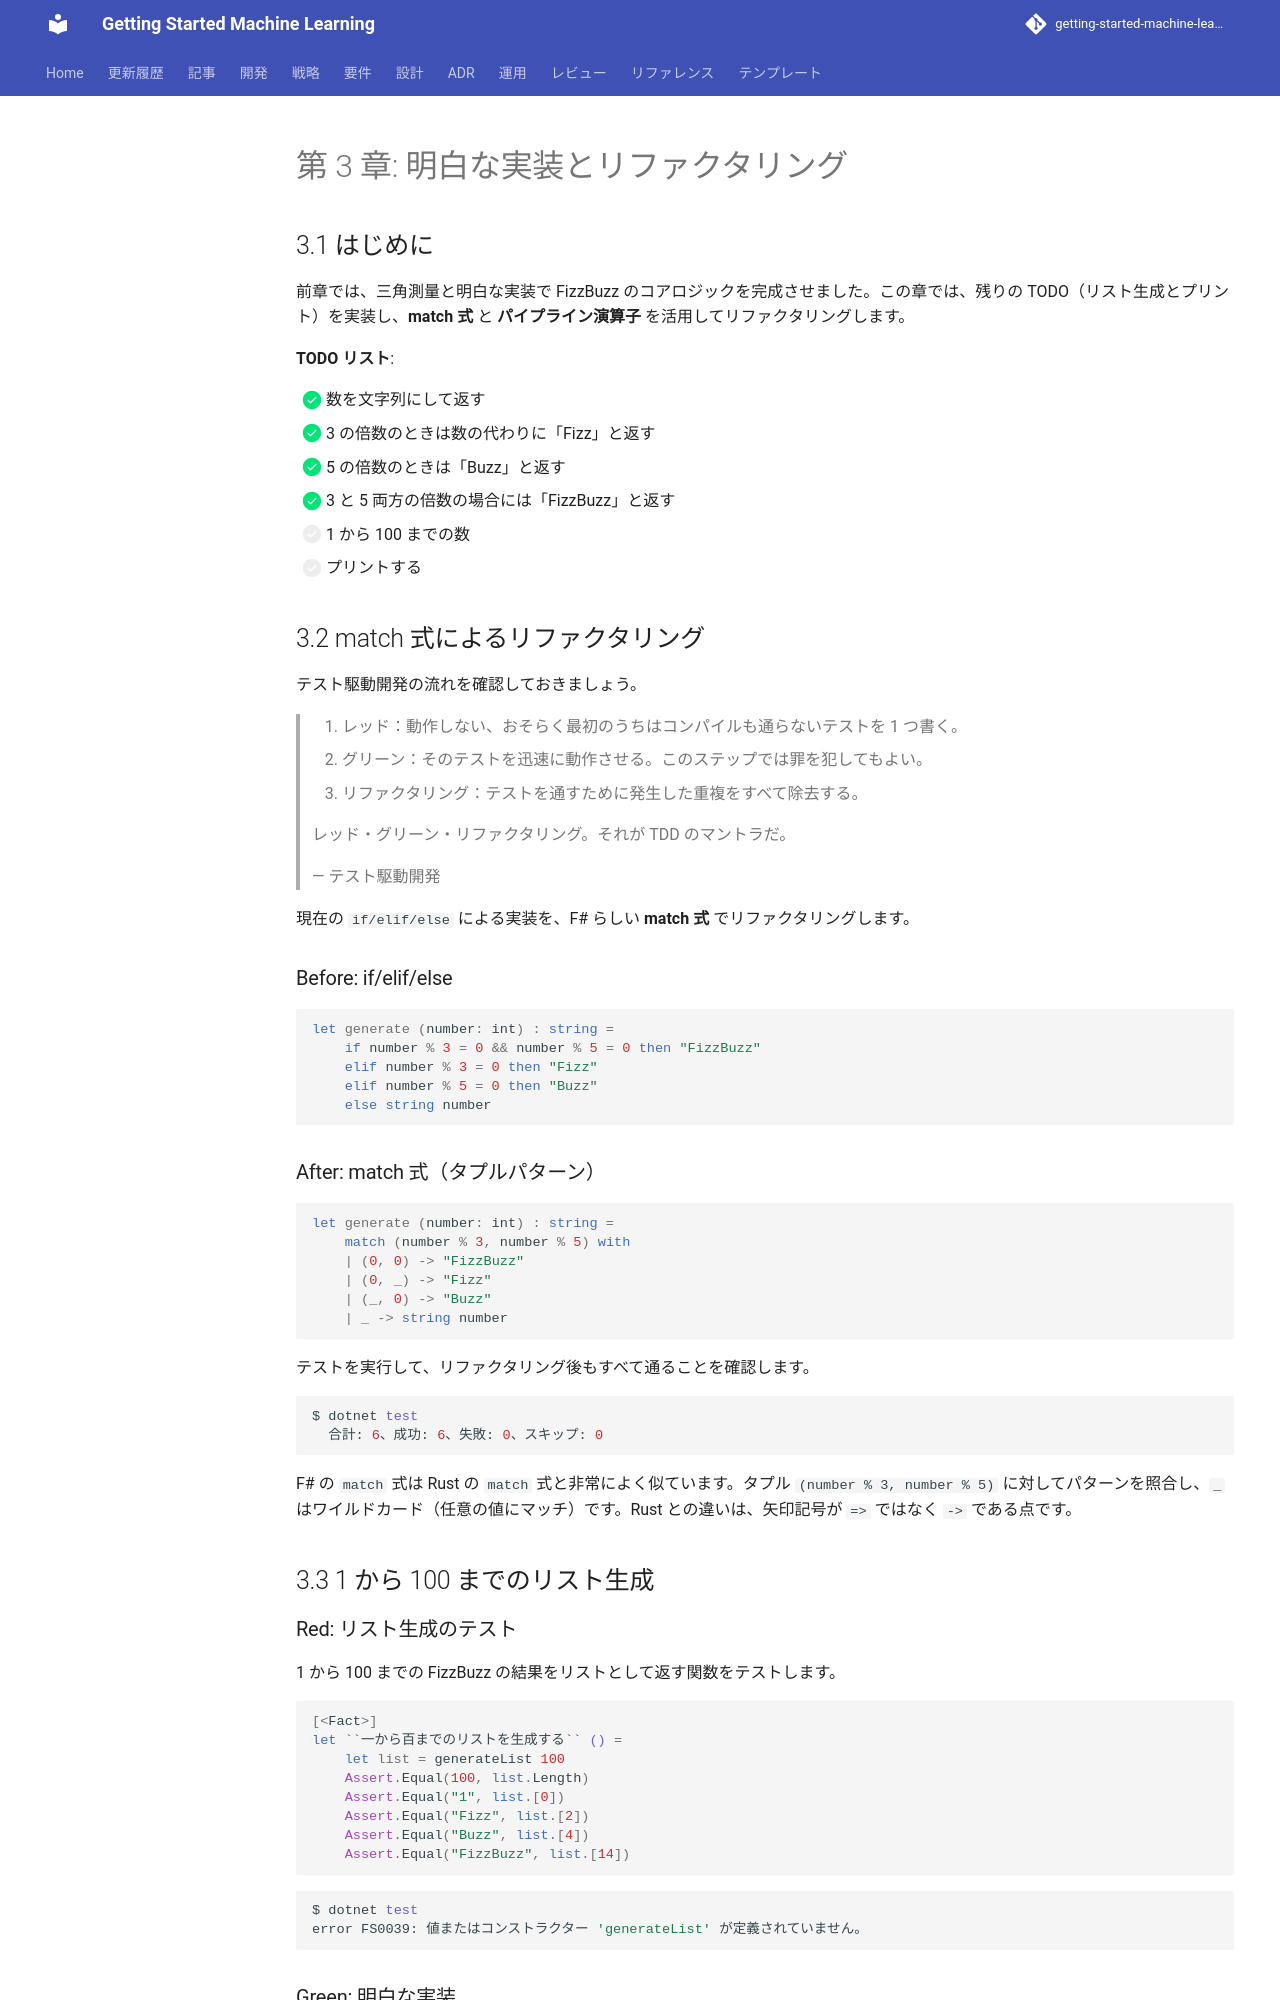

repository: k2works/getting-started-machine-learning · page: article/getting-start-tdd/fsharp/chapter03/index.html · generator: mkdocs

---
type: Article
title: "第 3 章: 明白な実装とリファクタリング"
description: "前章では、三角測量と明白な実装で FizzBuzz のコアロジックを完成させました。"
tags: [article, getting-start-tdd, fsharp]
status: stable
generated: { by: human:kakimomokuri, at: 2026-03-24T05:22:28Z }
---

# 第 3 章: 明白な実装とリファクタリング

## 3.1 はじめに

前章では、三角測量と明白な実装で FizzBuzz のコアロジックを完成させました。この章では、残りの TODO（リスト生成とプリント）を実装し、**match 式** と **パイプライン演算子** を活用してリファクタリングします。

**TODO リスト**:

- [x] 数を文字列にして返す
- [x] 3 の倍数のときは数の代わりに「Fizz」と返す
- [x] 5 の倍数のときは「Buzz」と返す
- [x] 3 と 5 両方の倍数の場合には「FizzBuzz」と返す
- [ ] 1 から 100 までの数
- [ ] プリントする

## 3.2 match 式によるリファクタリング

テスト駆動開発の流れを確認しておきましょう。

> 1. レッド：動作しない、おそらく最初のうちはコンパイルも通らないテストを 1 つ書く。
> 2. グリーン：そのテストを迅速に動作させる。このステップでは罪を犯してもよい。
> 3. リファクタリング：テストを通すために発生した重複をすべて除去する。
>
> レッド・グリーン・リファクタリング。それが TDD のマントラだ。
>
> — テスト駆動開発

現在の `if/elif/else` による実装を、F# らしい **match 式** でリファクタリングします。

### Before: if/elif/else

```fsharp
let generate (number: int) : string =
    if number % 3 = 0 && number % 5 = 0 then "FizzBuzz"
    elif number % 3 = 0 then "Fizz"
    elif number % 5 = 0 then "Buzz"
    else string number
```

### After: match 式（タプルパターン）

```fsharp
let generate (number: int) : string =
    match (number % 3, number % 5) with
    | (0, 0) -> "FizzBuzz"
    | (0, _) -> "Fizz"
    | (_, 0) -> "Buzz"
    | _ -> string number
```

テストを実行して、リファクタリング後もすべて通ることを確認します。

```bash
$ dotnet test
  合計: 6、成功: 6、失敗: 0、スキップ: 0
```

F# の `match` 式は Rust の `match` 式と非常によく似ています。タプル `(number % 3, number % 5)` に対してパターンを照合し、`_` はワイルドカード（任意の値にマッチ）です。Rust との違いは、矢印記号が `=>` ではなく `->` である点です。

## 3.3 1 から 100 までのリスト生成
